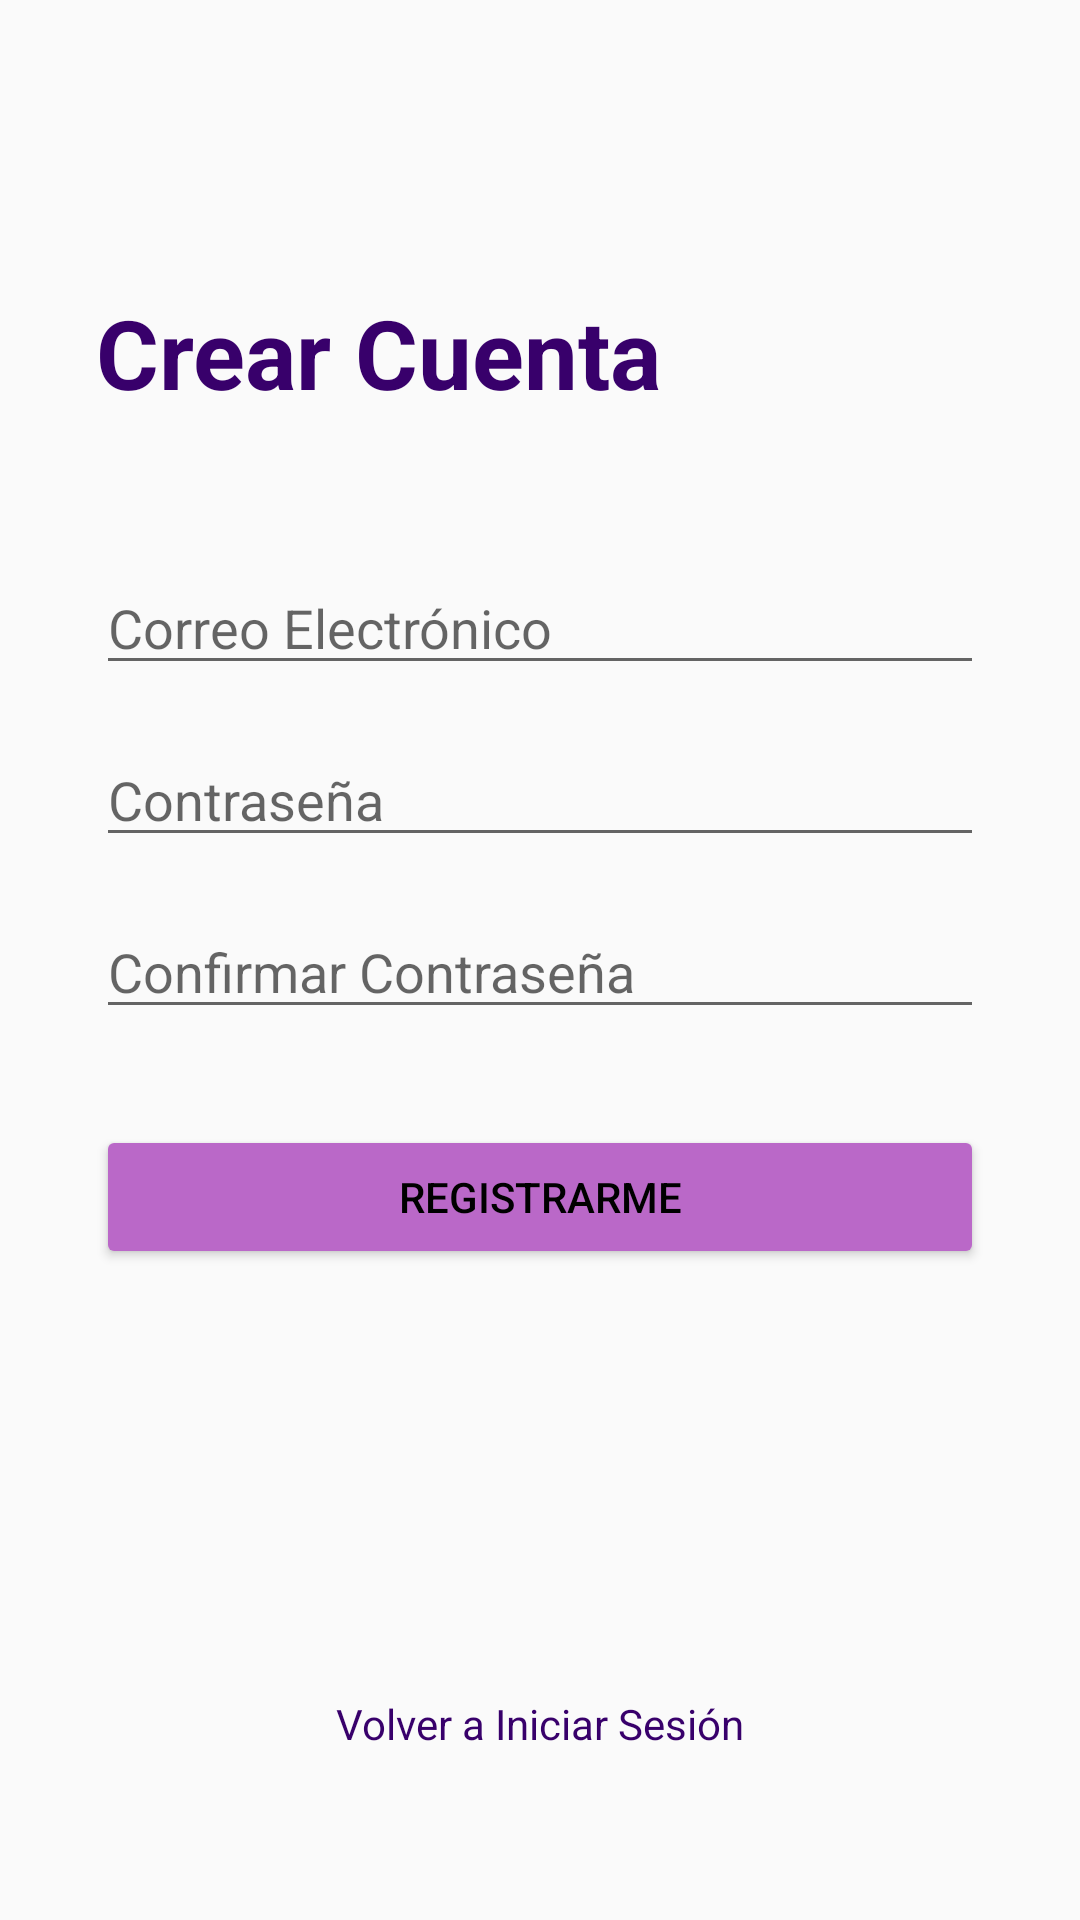

Reconstruct the res/layout file that produces this screen, plus the resources it refers to.
<!-- AndroidManifest.xml: application theme Theme.AppCompat.Light.NoActionBar -->
<!-- res/layout/activity_register.xml -->
<?xml version="1.0" encoding="utf-8"?>
<androidx.constraintlayout.widget.ConstraintLayout xmlns:android="http://schemas.android.com/apk/res/android"
    xmlns:app="http://schemas.android.com/apk/res-auto"
    xmlns:tools="http://schemas.android.com/tools"
    android:layout_width="match_parent"
    android:layout_height="match_parent"
    android:padding="32dp"
    tools:context=".RegisterActivity">

    <TextView
        android:id="@+id/tv_title"
        android:layout_width="wrap_content"
        android:layout_height="wrap_content"
        android:text="@string/title_register"
        android:textSize="32sp"
        android:textStyle="bold"
        android:textColor="@color/colorPrimaryDark"
        app:layout_constraintStart_toStartOf="parent"
        app:layout_constraintTop_toTopOf="parent"
        android:layout_marginTop="64dp" />

    <EditText
        android:id="@+id/et_email"
        android:layout_width="0dp"
        android:layout_height="wrap_content"
        android:hint="@string/hint_email"
        android:inputType="textEmailAddress"
        app:layout_constraintEnd_toEndOf="parent"
        app:layout_constraintStart_toStartOf="parent"
        app:layout_constraintTop_toBottomOf="@+id/tv_title"
        android:layout_marginTop="48dp" />

    <EditText
        android:id="@+id/et_password"
        android:layout_width="0dp"
        android:layout_height="wrap_content"
        android:hint="@string/hint_password"
        android:inputType="textPassword"
        app:layout_constraintEnd_toEndOf="parent"
        app:layout_constraintStart_toStartOf="parent"
        app:layout_constraintTop_toBottomOf="@+id/et_email"
        android:layout_marginTop="16dp" />

    <EditText
        android:id="@+id/et_confirm_password"
        android:layout_width="0dp"
        android:layout_height="wrap_content"
        android:hint="@string/hint_confirm_password"
        android:inputType="textPassword"
        app:layout_constraintEnd_toEndOf="parent"
        app:layout_constraintStart_toStartOf="parent"
        app:layout_constraintTop_toBottomOf="@+id/et_password"
        android:layout_marginTop="16dp" />

    <Button
        android:id="@+id/btn_register"
        android:layout_width="0dp"
        android:layout_height="wrap_content"
        android:text="@string/btn_register"
        android:backgroundTint="@color/colorAccent"
        android:textColor="@color/black"
        app:layout_constraintEnd_toEndOf="parent"
        app:layout_constraintStart_toStartOf="parent"
        app:layout_constraintTop_toBottomOf="@+id/et_confirm_password"
        android:layout_marginTop="32dp" />

    
    <TextView
        android:id="@+id/link_back_to_login"
        android:layout_width="wrap_content"
        android:layout_height="wrap_content"
        android:text="@string/link_back_to_login"
        android:textColor="@color/colorPrimaryDark"
        android:padding="8dp"
        app:layout_constraintBottom_toBottomOf="parent"
        app:layout_constraintEnd_toEndOf="parent"
        app:layout_constraintStart_toStartOf="parent"
        android:layout_marginBottom="16dp" />

</androidx.constraintlayout.widget.ConstraintLayout>
<!-- resources referenced by this layout -->
<resources>
  <color name="black">#FF000000</color>
  <color name="colorAccent">#BA68C8</color>
  <color name="colorPrimaryDark">#38006B</color>
  <string name="btn_register">REGISTRARME</string>
  <string name="hint_confirm_password">Confirmar Contraseña</string>
  <string name="hint_email">Correo Electrónico</string>
  <string name="hint_password">Contraseña</string>
  <string name="link_back_to_login">Volver a Iniciar Sesión</string>
  <string name="title_register">Crear Cuenta</string>
</resources>
